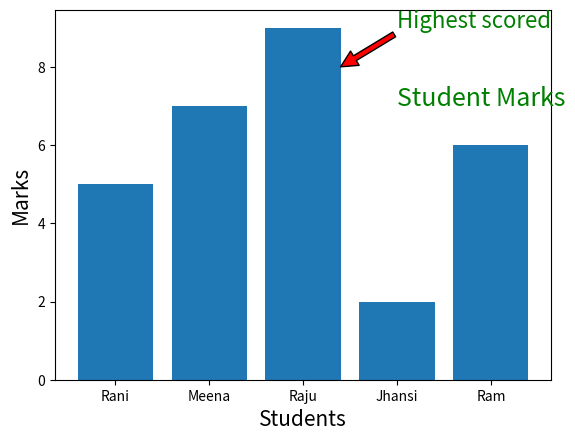

Reproduce this figure in Python.
import matplotlib.pyplot as plt
import numpy as np

x = ['Rani', 'Meena', 'Raju', 'Jhansi', 'Ram']
y = [5, 7, 9, 2, 6]

plt.bar(x,y)

plt.text(3, 7, 'Student Marks',
		fontsize = 18, color = 'g')

plt.xlabel('Students', fontsize = 15)
plt.ylabel('Marks', fontsize = 15)

plt.annotate('Highest scored', xy = (2.4, 8),
			fontsize = 16, xytext = (3, 9),
			arrowprops = dict(facecolor = 'red'),
			color = 'g')

plt.show()
